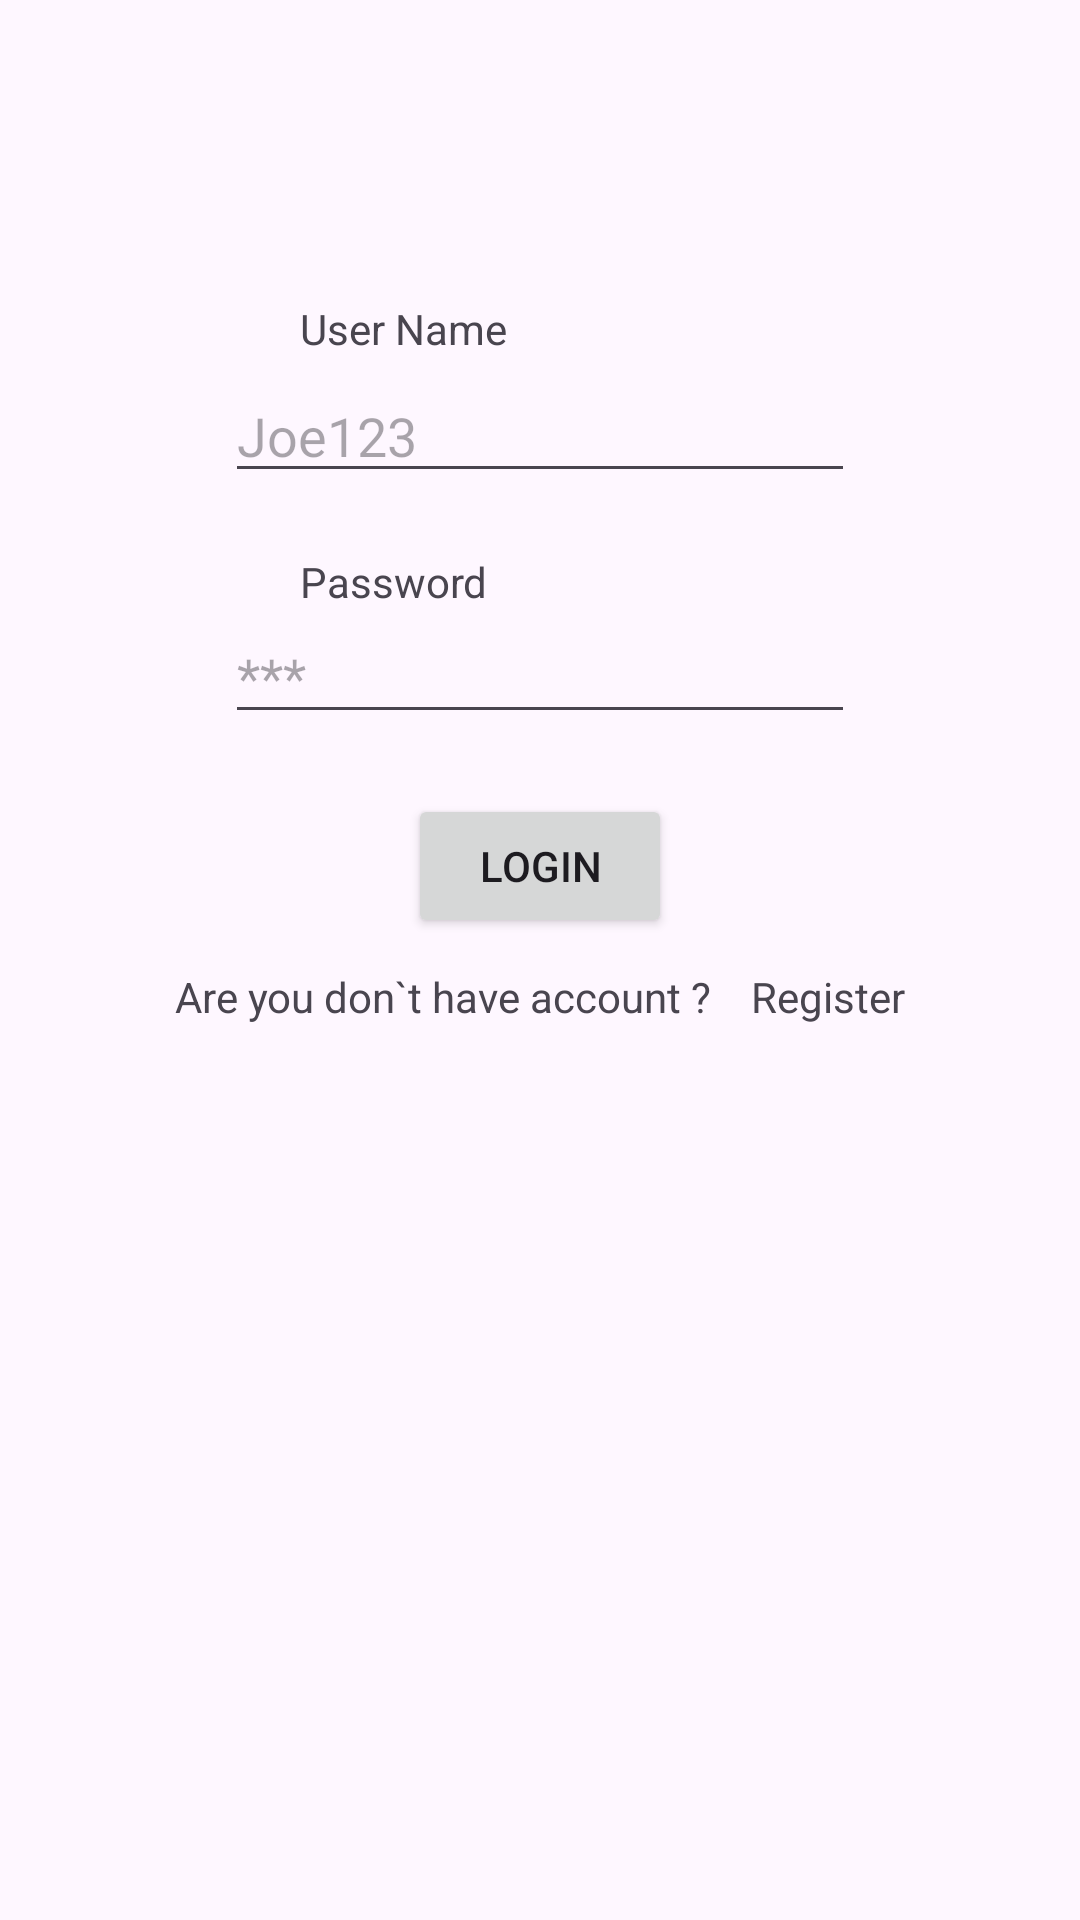

Layout XML and referenced resources for this Android screen:
<!-- AndroidManifest.xml: application theme Theme.FinalprojectApp -->
<!-- res/layout/activity_login.xml -->
<?xml version="1.0" encoding="utf-8"?>
<LinearLayout xmlns:android="http://schemas.android.com/apk/res/android"
    xmlns:app="http://schemas.android.com/apk/res-auto"
    xmlns:tools="http://schemas.android.com/tools"
    android:id="@+id/main"
    android:layout_width="match_parent"
    android:layout_height="match_parent"
    android:orientation="vertical"
    tools:context=".ui.MainActivity">

    <ImageView
        android:id="@+id/imageView"
        android:layout_width="124dp"
        android:layout_height="wrap_content"
        android:layout_gravity="center"
        android:layout_margin="50dp"
        app:layout_constraintBottom_toTopOf="@+id/textView"
        app:layout_constraintTop_toTopOf="parent"
        tools:layout_editor_absoluteX="133dp"
        tools:src="@tools:sample/avatars" />

    <TextView
        android:id="@+id/textView"
        android:layout_width="wrap_content"
        android:layout_height="wrap_content"
        android:layout_marginLeft="100dp"
        android:layout_marginBottom="4dp"
        android:text="User Name"
        app:layout_constraintBottom_toTopOf="@+id/editTextText"
        tools:layout_editor_absoluteX="101dp" />

    <EditText
        android:id="@+id/edt_user2"
        android:layout_width="wrap_content"
        android:layout_height="wrap_content"
        android:layout_gravity="center"
        android:layout_marginBottom="20dp"
        android:ems="10"
        android:hint="Joe123"
        android:inputType="text"
        app:layout_constraintBottom_toTopOf="@+id/textView2"
        app:layout_constraintEnd_toEndOf="parent"
        app:layout_constraintStart_toStartOf="parent" />



    <TextView
        android:id="@+id/textView3"
        android:layout_width="wrap_content"
        android:layout_height="wrap_content"
        android:layout_marginLeft="100dp"
        android:text="Password"
        app:layout_constraintBottom_toTopOf="@+id/editTextTextPassword"
        tools:layout_editor_absoluteX="101dp" />

    <EditText
        android:id="@+id/edt_pass2"
        android:layout_width="wrap_content"
        android:layout_height="wrap_content"
        android:layout_gravity="center"
        android:layout_marginBottom="20dp"
        android:ems="10"
        android:hint="***"
        android:inputType="textPassword"
        app:layout_constraintBottom_toTopOf="@+id/button"
        app:layout_constraintEnd_toEndOf="parent"
        app:layout_constraintStart_toStartOf="parent" />

    <Button
        android:id="@+id/btn_login"
        android:layout_width="wrap_content"
        android:layout_height="wrap_content"
        android:layout_gravity="center"
        android:text="Login"
        app:layout_constraintEnd_toEndOf="parent"
        app:layout_constraintStart_toStartOf="parent"
        tools:layout_editor_absoluteY="547dp" />


    <LinearLayout
        android:layout_width="wrap_content"
        android:layout_height="wrap_content"
        android:layout_gravity="center"
        android:layout_marginTop="10dp"
        android:orientation="horizontal">

        <TextView
            android:id="@+id/textView4"
            android:layout_width="wrap_content"
            android:layout_height="wrap_content"
            android:layout_marginRight="10dp"
            android:text="Are you don`t have account ? "
            tools:layout_editor_absoluteX="83dp"
            tools:layout_editor_absoluteY="620dp" />

        <TextView
            android:id="@+id/text_reg"
            android:layout_width="wrap_content"
            android:layout_height="wrap_content"
            android:text="Register"
            tools:layout_editor_absoluteX="257dp"
            tools:layout_editor_absoluteY="620dp" />
    </LinearLayout>


</LinearLayout>
<!-- resources referenced by this layout -->
<resources>
  <style name="Theme.FinalprojectApp" parent="Base.Theme.FinalprojectApp" />
  <style name="Base.Theme.FinalprojectApp" parent="Theme.Material3.DayNight.NoActionBar">
          
          
      </style>
</resources>
